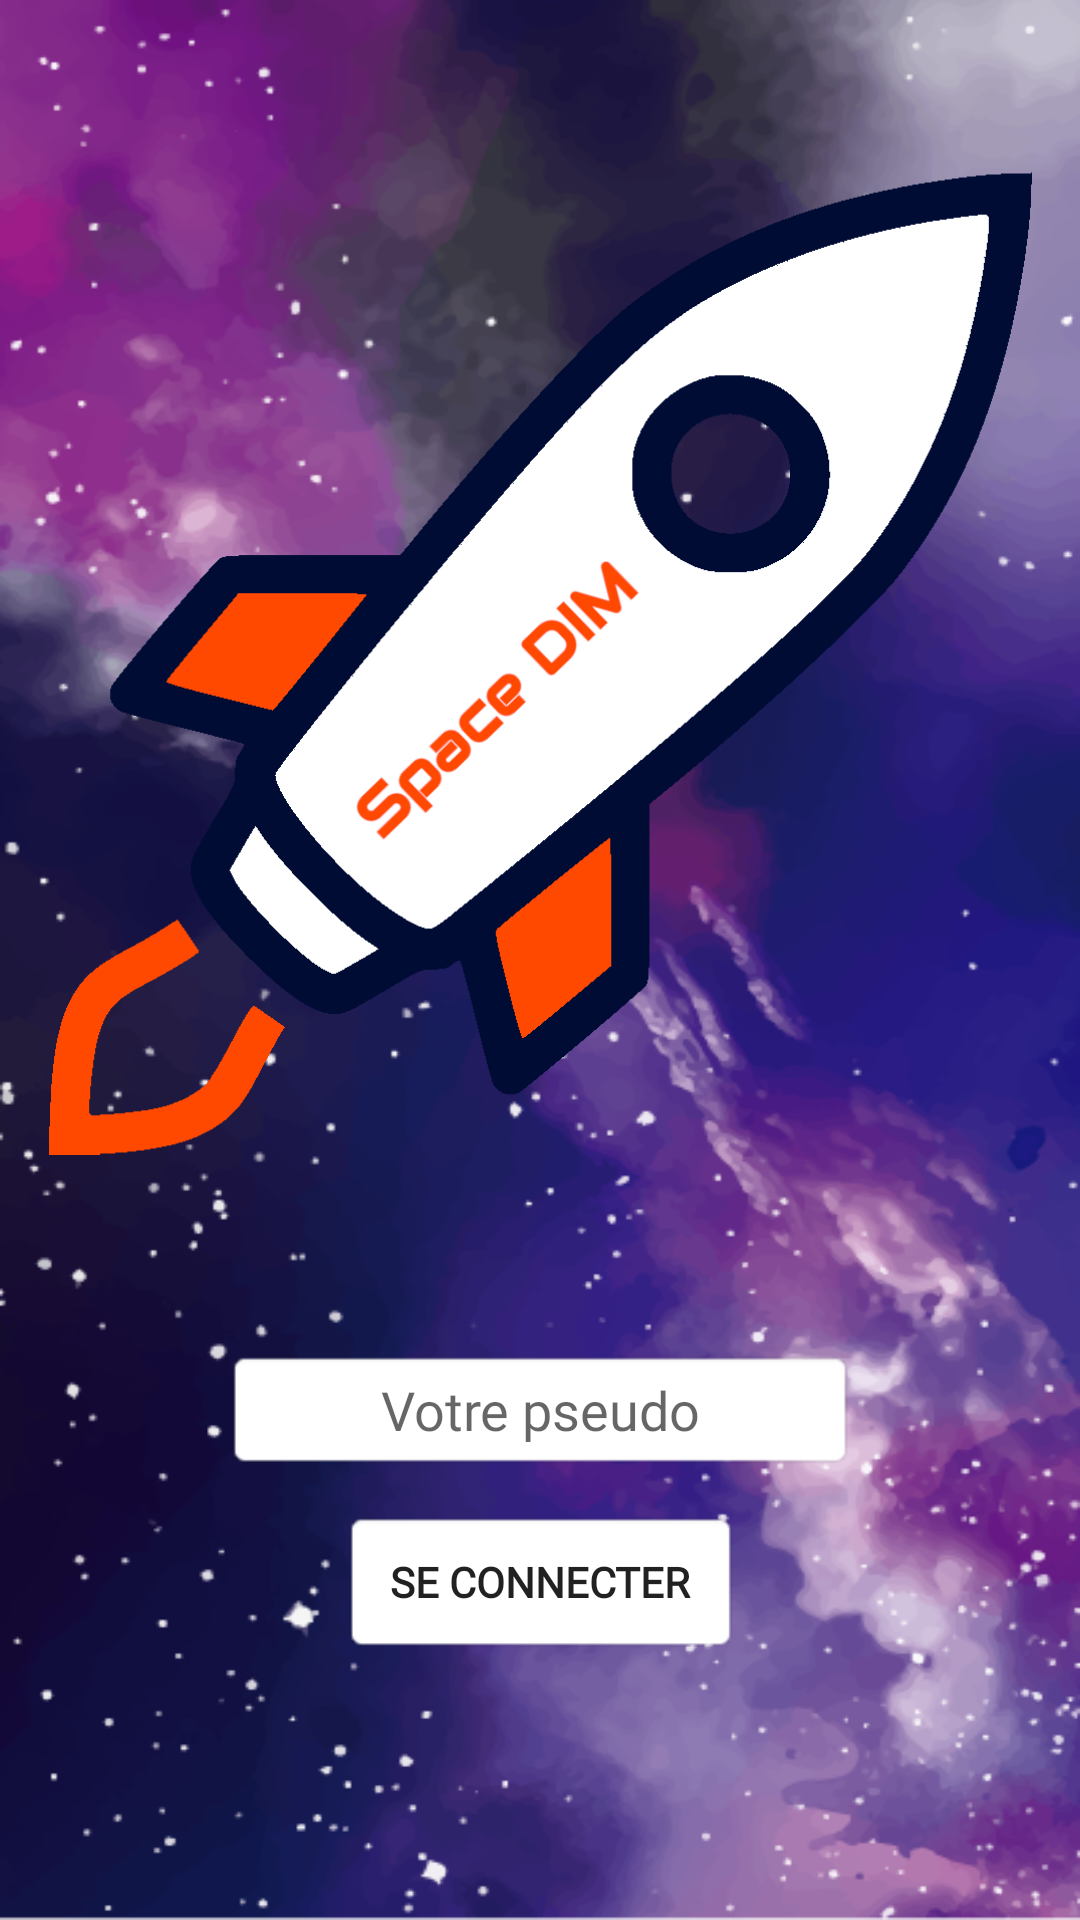

This screen was rendered from an Android layout file. Write that file and the resources it references.
<!-- AndroidManifest.xml: application theme Theme.SpaceTeam -->
<!-- res/layout/activity_main.xml -->
<?xml version="1.0" encoding="utf-8"?>
<layout xmlns:android="http://schemas.android.com/apk/res/android"
    xmlns:app="http://schemas.android.com/apk/res-auto">

    <data>
        <variable
            name="me"
            type="com.android.example.spaceteam.Players" />
    </data>

    <android.support.constraint.ConstraintLayout
        xmlns:tools="http://schemas.android.com/tools"
        android:id="@+id/login"
        android:layout_width="match_parent"
        android:layout_height="match_parent"
        android:background="@drawable/fond_connexion"
        android:visibility="visible"
        tools:context=".MainActivity">

        <ImageView
            android:id="@+id/fuseImg"
            android:layout_width="0dp"
            android:layout_height="425dp"
            android:layout_marginStart="16dp"
            android:layout_marginTop="8dp"
            android:layout_marginEnd="16dp"
            android:layout_marginBottom="204dp"
            app:layout_constraintBottom_toBottomOf="parent"
            app:layout_constraintEnd_toEndOf="parent"
            app:layout_constraintHorizontal_bias="0.064"
            app:layout_constraintStart_toStartOf="parent"
            app:layout_constraintTop_toTopOf="parent"
            app:layout_constraintVertical_bias="0.103"
            app:srcCompat="@drawable/fusee" />

        <EditText
            android:id="@+id/inputPseudo"
            android:layout_width="wrap_content"
            android:layout_height="wrap_content"
            android:background="@android:drawable/editbox_background"
            android:ems="10"
            android:fontFamily="@font/audiowide"
            android:hint="@string/inputPseudo"
            android:inputType="textPersonName"
            android:padding="@dimen/defaultPadding"
            android:textAlignment="center"
            android:textSize="@dimen/defaultTxtSize"
            app:layout_constraintBottom_toBottomOf="parent"
            app:layout_constraintEnd_toEndOf="parent"
            app:layout_constraintStart_toStartOf="parent"
            app:layout_constraintTop_toTopOf="parent"
            app:layout_constraintVertical_bias="0.75" />

        <Button
            android:id="@+id/connectButton"
            android:layout_width="wrap_content"
            android:layout_height="wrap_content"
            android:background="@android:drawable/editbox_background_normal"
            android:fontFamily="@font/audiowide"
            android:paddingLeft="@dimen/bigPadding"
            android:paddingRight="@dimen/bigPadding"
            android:text="@string/connexion"
            android:textStyle="bold"
            app:layout_constraintBottom_toBottomOf="parent"
            app:layout_constraintEnd_toEndOf="parent"
            app:layout_constraintStart_toStartOf="parent"
            app:layout_constraintTop_toTopOf="parent"
            app:layout_constraintVertical_bias="0.85" />

        <TextView
            android:id="@+id/noPseudoError"
            android:layout_width="wrap_content"
            android:layout_height="wrap_content"
            android:layout_marginTop="8dp"
            android:text="@string/noPseudoError"
            android:textColor="#F44336"
            android:textStyle="bold"
            android:visibility="invisible"
            app:layout_constraintBottom_toBottomOf="parent"
            app:layout_constraintEnd_toEndOf="parent"
            app:layout_constraintStart_toStartOf="parent"
            app:layout_constraintTop_toBottomOf="@+id/connectButton"
            app:layout_constraintVertical_bias="0.0" />
    </android.support.constraint.ConstraintLayout>
</layout>
<!-- resources referenced by this layout -->
<resources>
  <dimen name="bigPadding">16sp</dimen>
  <dimen name="defaultPadding">8sp</dimen>
  <dimen name="defaultTxtSize">18sp</dimen>
  <!-- drawable fond_connexion: png bitmap (drawable, 267367 bytes) -->
  <!-- drawable fusee: png bitmap (drawable, 46895 bytes) -->
  <string name="connexion">Se connecter</string>
  <string name="inputPseudo">Votre pseudo</string>
  <string name="noPseudoError">Vous n\'avez pas renseigner de pseudo</string>
  <style name="Theme.SpaceTeam" parent="Theme.AppCompat.Light.DarkActionBar">
          
          <item name="colorPrimary">@color/purple_500</item>
          <item name="colorPrimaryDark">@color/purple_700</item>
          <item name="colorAccent">@color/teal_200</item>
          
      </style>
  <color name="purple_500">#FF6200EE</color>
  <color name="purple_700">#FF3700B3</color>
  <color name="teal_200">#FF03DAC5</color>
</resources>
